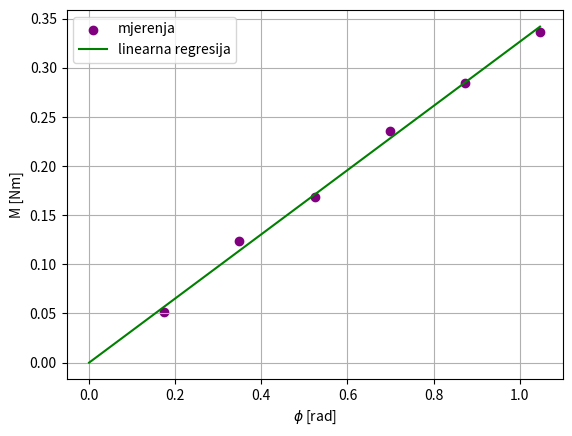

Write the Python code that produced this figure.
#Napišite program linregress.py za određivanje modula torzije Dt aluminijske šipke 
# ako znamo da vrijedi M = Dt · φ. Parametri su nam zadani kao 
# M = [0.052, 0.124, 0.168, 0.236, 0.284, 0.336] Nm,
# φ = [0.1745, 0.3491, 0.5236, 0.6981, 0.8727, 1.0472] rad.
import math
import numpy as np
import matplotlib.pyplot as plt

M = [0.052, 0.124, 0.168, 0.236, 0.284, 0.336] #Nm
phi = [0.1745, 0.3491, 0.5236, 0.6981, 0.8727, 1.0472] #rad



def torzija(M, phi):
    #M = Dt · φ, y = a · x, a = xy/x**2
    n = len(M)

    suma_xy = 0
    suma_x2 = 0
    suma_y2 = 0

    #arit sredine
    for i in range(n):
        suma_xy += M[i] * phi[i]
        suma_x2 += phi[i]**2
        suma_y2 += M[i]**2

    arit_xy = suma_xy/n
    arit_x2 = suma_x2/n
    arit_y2 = suma_y2/n

    Dt = arit_xy/arit_x2

    #standardna devijacija
    stand_dev = np.sqrt((1/n)*(arit_y2/arit_x2 - Dt**2))

    #Dt i standardna devijacija
    print(f'----------------------\nDt = {Dt}, Standardna devijacija = {stand_dev}\n----------------------')

    #za graf
    x_pravac = [0, max(phi)]
    y_pravac = [Dt * x for x in x_pravac]

    plt.scatter(phi, M, label = 'mjerenja', color = 'purple')
    plt.plot(x_pravac, y_pravac, label = 'linearna regresija', color = 'green')
    plt.ylabel('M [Nm]')
    plt.xlabel('$\phi$ [rad]')
    plt.legend()
    plt.grid(True)
    plt.show()

torzija(M, phi)
